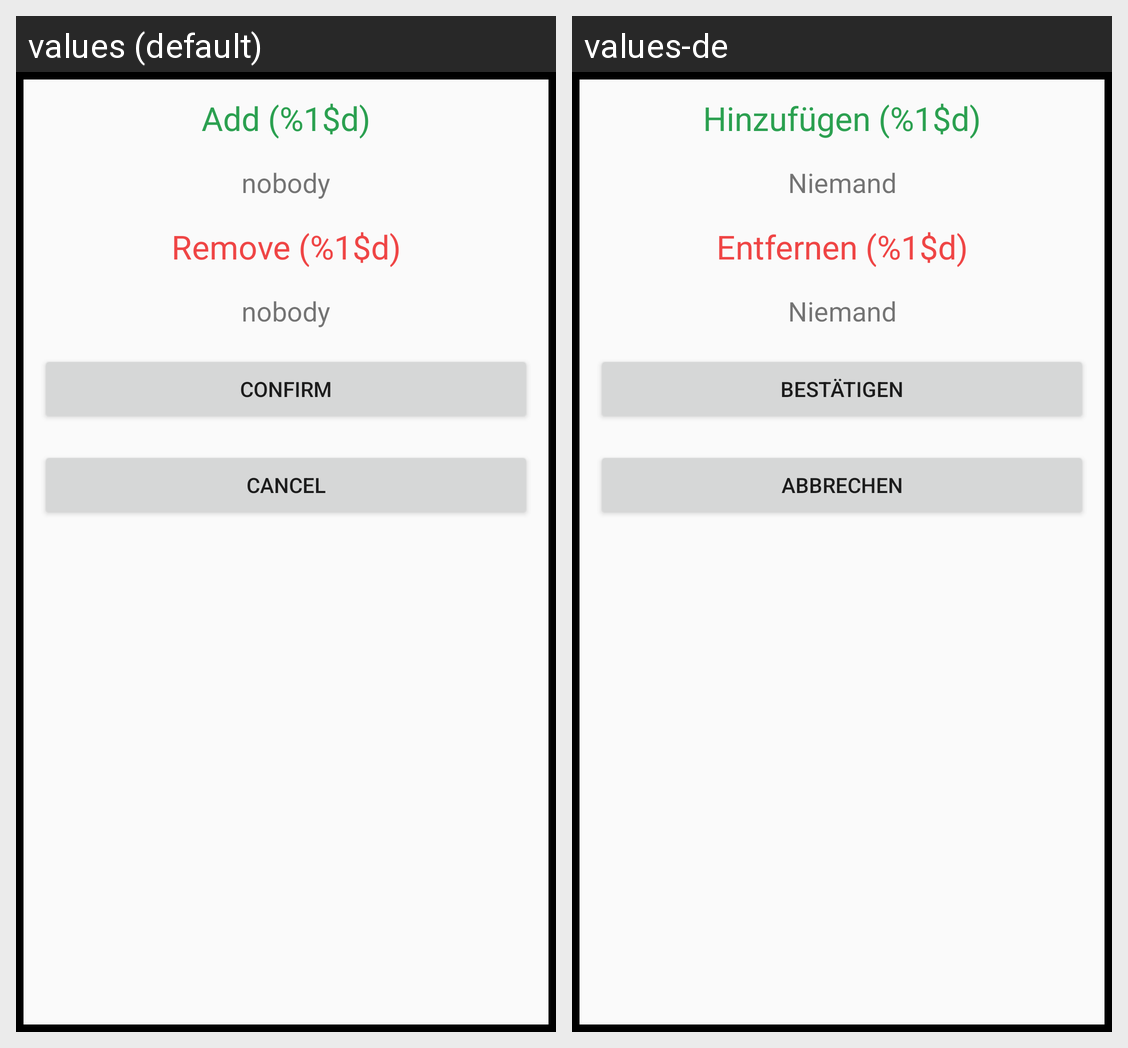

Here is an Android app screen in its default locale and in the app's own translations. Write out the translated-string differences for the strings that appear on this screen.
Android screen res/layout/dialog_confirm_member_changes.xml rendered under 2 locales, left to right: values (default), values-de. Device: Nexus 5 (rendered at 1080×1920; each locale shown at half size, 540×960, under a caption strip naming it); theme AppTheme.
Strings drawn on this screen, with the default value and each locale's value (text and hints the layout hard-codes, and strings that could not be matched under every locale, appear in the picture but are not listed):

add_with_num
  values: Add (%1$d)
  values-de: Hinzufügen (%1$d)

nobody
  values: nobody
  values-de: Niemand

remove_with_num
  values: Remove (%1$d)
  values-de: Entfernen (%1$d)

confirm
  values: Confirm
  values-de: Bestätigen

cancel
  values: Cancel
  values-de: Abbrechen
